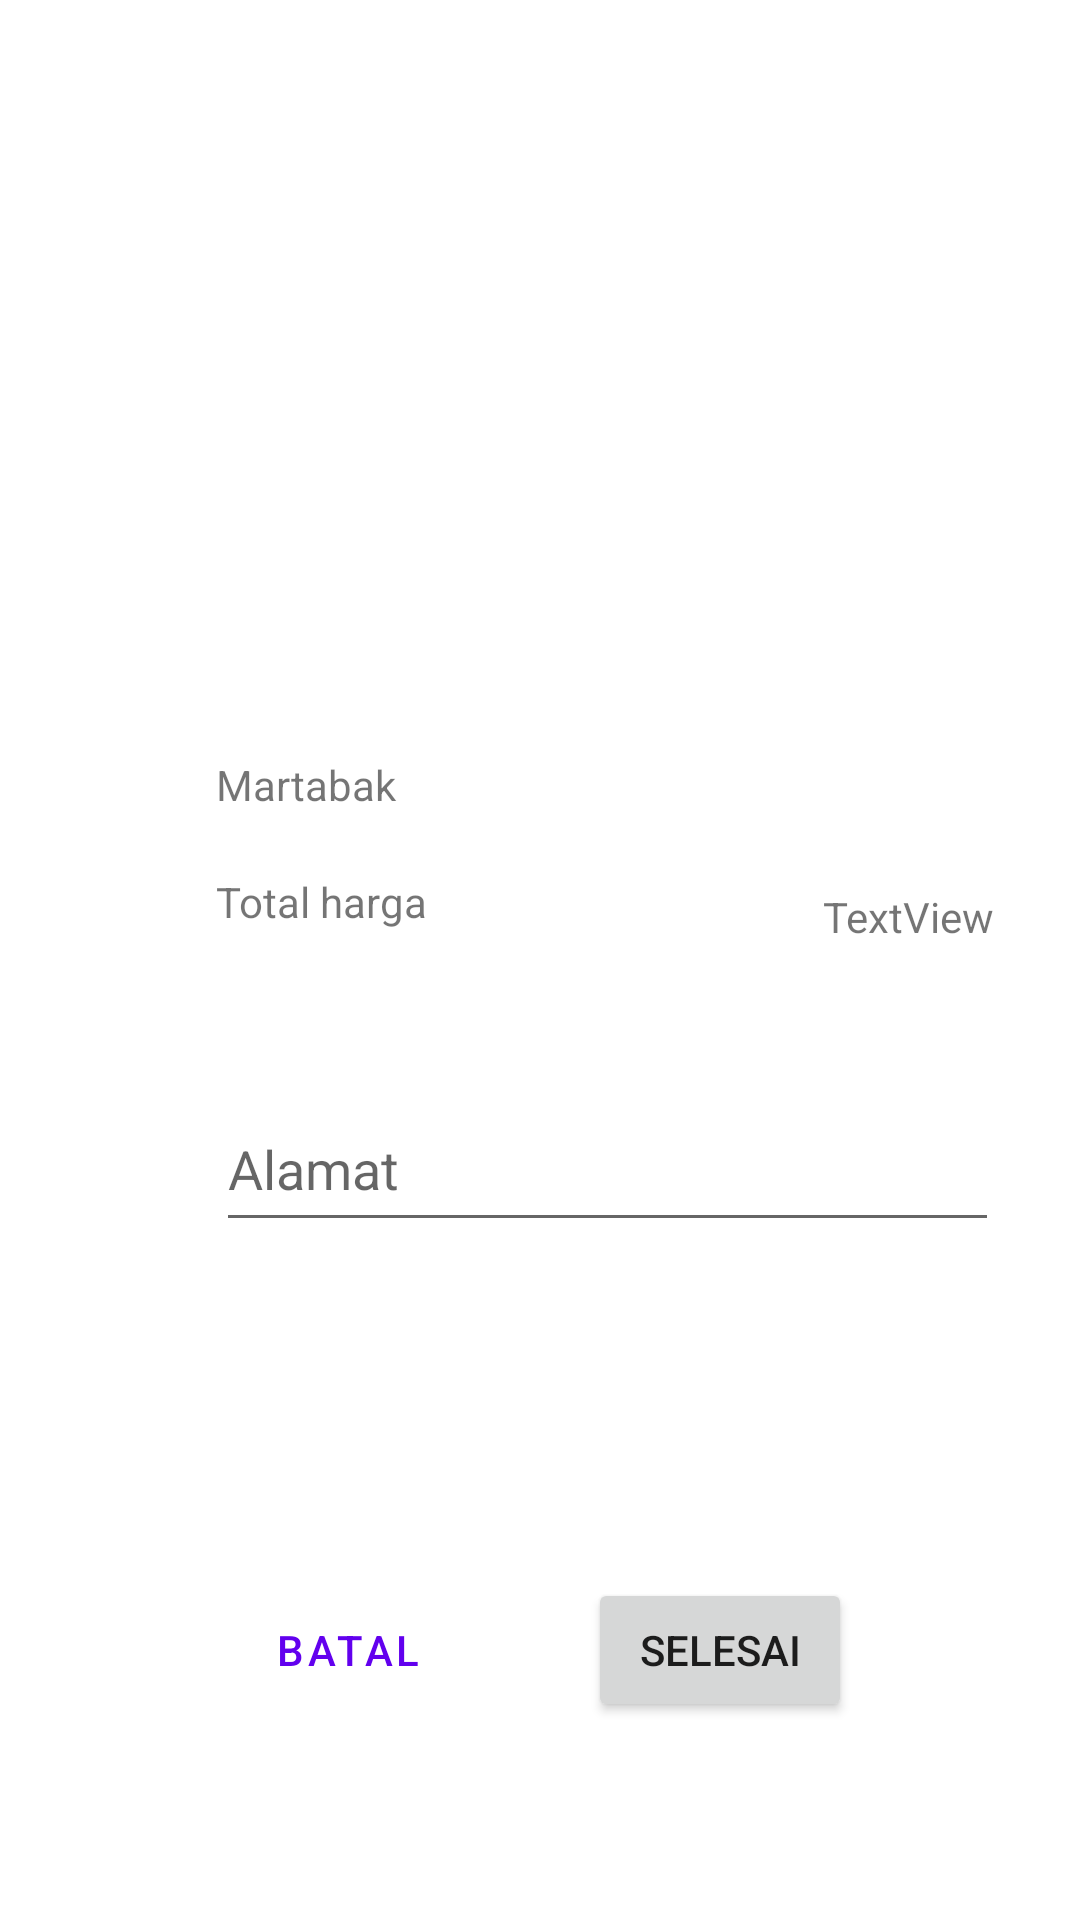

The Android layout XML behind this screen, and the referenced resources:
<!-- AndroidManifest.xml: application theme Theme.Martabak2 -->
<!-- res/layout/activity_finis_payment.xml -->
<?xml version="1.0" encoding="utf-8"?>
<androidx.constraintlayout.widget.ConstraintLayout xmlns:android="http://schemas.android.com/apk/res/android"
    xmlns:app="http://schemas.android.com/apk/res-auto"
    xmlns:tools="http://schemas.android.com/tools"
    android:layout_width="match_parent"
    android:layout_height="match_parent"
    tools:context=".FinisPayment">

    <TextView
        android:id="@+id/namaMartabak"
        android:layout_width="wrap_content"
        android:layout_height="wrap_content"
        android:layout_marginStart="72dp"
        android:layout_marginTop="40dp"
        android:text="Martabak"
        app:layout_constraintStart_toStartOf="parent"
        app:layout_constraintTop_toBottomOf="@+id/martabakImgPayment" />

    <ImageView
        android:id="@+id/martabakImgPayment"
        android:layout_width="209dp"
        android:layout_height="196dp"
        android:layout_marginTop="16dp"
        app:layout_constraintEnd_toEndOf="parent"
        app:layout_constraintStart_toStartOf="parent"
        app:layout_constraintTop_toTopOf="parent"
        app:srcCompat="@drawable/martabakmanis" />

    <TextView
        android:id="@+id/textView6"
        android:layout_width="wrap_content"
        android:layout_height="wrap_content"
        android:layout_marginStart="72dp"
        android:layout_marginTop="20dp"
        android:text="Total harga"
        app:layout_constraintStart_toStartOf="parent"
        app:layout_constraintTop_toBottomOf="@+id/namaMartabak" />

    <TextView
        android:id="@+id/totalPayment"
        android:layout_width="wrap_content"
        android:layout_height="wrap_content"
        android:layout_marginStart="132dp"
        android:layout_marginTop="84dp"
        android:text="TextView"
        app:layout_constraintStart_toEndOf="@+id/textView6"
        app:layout_constraintTop_toBottomOf="@+id/martabakImgPayment" />

    <EditText
        android:id="@+id/alamatfinis"
        android:layout_width="261dp"
        android:layout_height="52dp"
        android:layout_marginStart="72dp"
        android:layout_marginTop="52dp"
        android:ems="10"
        android:hint="Alamat"
        android:inputType="textPersonName"
        app:layout_constraintStart_toStartOf="parent"
        app:layout_constraintTop_toBottomOf="@+id/textView6" />

    <Button
        android:id="@+id/selesaiPayment"
        android:layout_width="wrap_content"
        android:layout_height="wrap_content"
        android:layout_marginTop="112dp"
        android:layout_marginEnd="76dp"
        android:text="Selesai"
        app:layout_constraintEnd_toEndOf="parent"
        app:layout_constraintTop_toBottomOf="@+id/alamatfinis" />

    <Button
        android:id="@+id/batalBtnPayment"
        style="@style/Widget.MaterialComponents.Button.OutlinedButton"
        android:layout_width="wrap_content"
        android:layout_height="wrap_content"
        android:layout_marginStart="72dp"
        android:layout_marginTop="112dp"
        android:text="Batal"
        app:layout_constraintStart_toStartOf="parent"
        app:layout_constraintTop_toBottomOf="@+id/alamatfinis" />

</androidx.constraintlayout.widget.ConstraintLayout>
<!-- resources referenced by this layout -->
<resources>
  <style name="Theme.Martabak2" parent="Theme.MaterialComponents.DayNight.DarkActionBar">
          
          <item name="colorPrimary">@color/purple_500</item>
          <item name="colorPrimaryVariant">@color/purple_700</item>
          <item name="colorOnPrimary">@color/white</item>
          
          <item name="colorSecondary">@color/teal_200</item>
          <item name="colorSecondaryVariant">@color/teal_700</item>
          <item name="colorOnSecondary">@color/black</item>
          
          <item name="android:statusBarColor" tools:targetApi="l">?attr/colorPrimaryVariant</item>
          
      </style>
  <!-- not gathered from this repository: default colours our renderer supplied (Android Studio template values) -->
  <color name="purple_500">#FF6200EE</color>
  <color name="purple_700">#FF3700B3</color>
  <color name="teal_200">#FF03DAC5</color>
  <color name="teal_700">#FF018786</color>
  <color name="black">#FF000000</color>
  <color name="white">#FFFFFFFF</color>
</resources>
